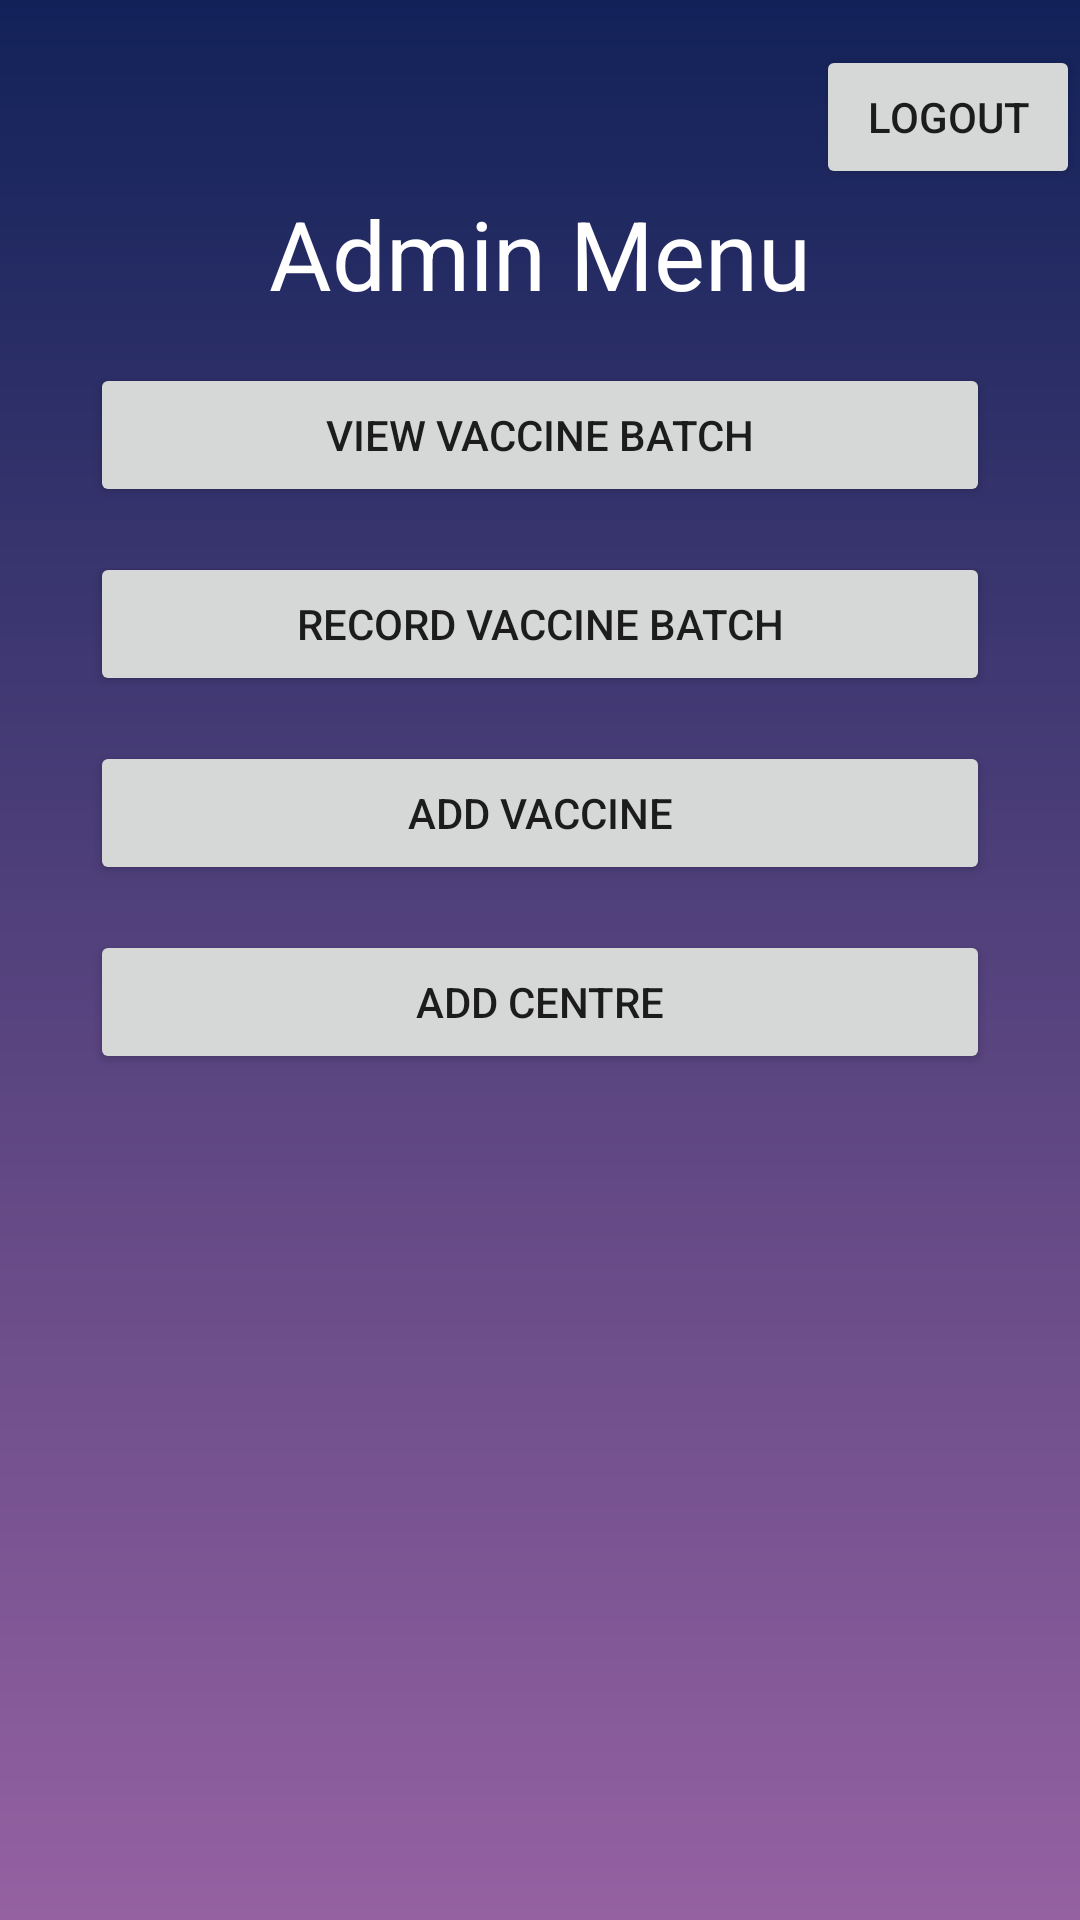

Reconstruct the res/layout file that produces this screen, plus the resources it refers to.
<!-- AndroidManifest.xml: application theme Theme.Assignment2Application -->
<!-- res/layout/activity_admin_menu.xml -->
<?xml version="1.0" encoding="utf-8"?>
<LinearLayout xmlns:android="http://schemas.android.com/apk/res/android"
    xmlns:app="http://schemas.android.com/apk/res-auto"
    xmlns:tools="http://schemas.android.com/tools"
    android:layout_width="match_parent"
    android:layout_height="match_parent"
    android:layout_margin="2dp"
    android:orientation="vertical"
    tools:context=".adminMenu"
    android:background="@drawable/gradle_bg">

    <Button
        android:id="@+id/btn_logout"
        android:layout_width="wrap_content"
        android:layout_height="wrap_content"
        android:layout_gravity="right"
        android:layout_marginTop="15dp"
        android:text="Logout" />

    <TextView
        android:id="@+id/text_view_admin_menu"
        android:layout_width="match_parent"
        android:layout_height="wrap_content"
        android:text="Admin Menu"
        android:textAlignment="center"
        android:textSize="32sp"
        android:textColor="@color/white"/>

    <Button
        android:id="@+id/btn_view_vaccine_batch"
        android:layout_width="300dp"
        android:layout_height="wrap_content"
        android:layout_gravity="center"
        android:layout_marginTop="15dp"
        android:text="View Vaccine Batch" />

    <Button
        android:id="@+id/btn_record_vaccine_batch"
        android:layout_width="300dp"
        android:layout_height="wrap_content"
        android:layout_gravity="center"
        android:layout_marginTop="15dp"
        android:text="Record Vaccine Batch" />
    <Button
        android:id="@+id/btn_add_vaccine"
        android:layout_width="300dp"
        android:layout_height="wrap_content"
        android:layout_gravity="center"
        android:layout_marginTop="15dp"
        android:text="Add Vaccine" />

    <Button
        android:id="@+id/btn_add_centre"
        android:layout_width="300dp"
        android:layout_height="wrap_content"
        android:layout_gravity="center"
        android:layout_marginTop="15dp"
        android:text="Add Centre" />

</LinearLayout>
<!-- resources referenced by this layout -->
<resources>
  <color name="white">#FFFFFFFF</color>
  <!-- drawable gradle_bg (drawable) -->
  <?xml version="1.0" encoding="utf-8"?>
  <shape xmlns:android="http://schemas.android.com/apk/res/android"
      android:shape="rectangle">
      <gradient
          android:angle="90"
          android:startColor="#9561a1"
          android:endColor="#122259"
          android:type="linear">
  
  
      </gradient>
  </shape>
  <style name="Theme.Assignment2Application" parent="Theme.MaterialComponents.DayNight.DarkActionBar">
          
          <item name="colorPrimary">@color/purple_500</item>
          <item name="colorPrimaryVariant">@color/purple_700</item>
          <item name="colorOnPrimary">@color/white</item>
          
          <item name="colorSecondary">@color/teal_200</item>
          <item name="colorSecondaryVariant">@color/teal_700</item>
          <item name="colorOnSecondary">@color/white</item>
          
          <item name="android:statusBarColor" tools:targetApi="l">?attr/colorPrimaryVariant</item>
          
      </style>
  <color name="purple_500">#FF6200EE</color>
  <color name="purple_700">#FF3700B3</color>
  <color name="teal_200">#FF03DAC5</color>
  <color name="teal_700">#FF018786</color>
</resources>
